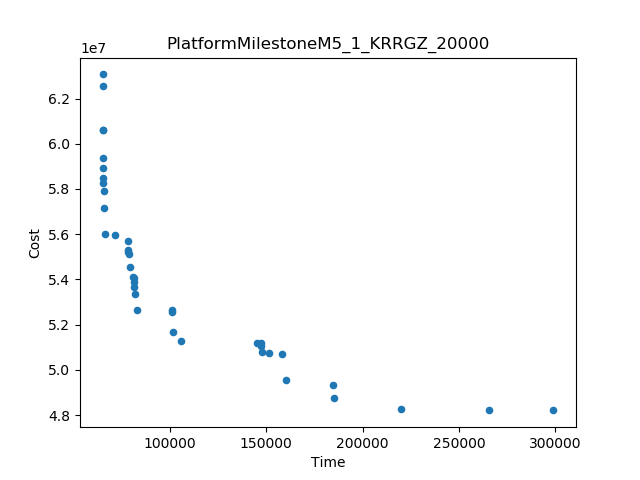

Values plotted in this chart, from the file beside it:
Time, Cost
299058, 4.820393772138747E7
65145, 6.30687637658421E7
219880, 4.8249625370974734E7
265550, 4.8230053421357505E7
185147, 4.874101846084464E7
105660, 5.128499991894823E7
160275, 4.955619309536976E7
145400, 5.117731065442188E7
65145, 6.2534745479730844E7
184488, 4.933606862034485E7
66098, 5.714292229784608E7
82976, 5.265060742403001E7
65147, 6.0614835925038464E7
158384, 5.067912398706141E7
65189, 5.935366210586828E7
101516, 5.167186856589721E7
66393, 5.599734027482151E7
65180, 6.060377681463588E7
100939, 5.262602082919819E7
65675, 5.790079638978483E7
79465, 5.456503640599462E7
81732, 5.335312886823811E7
78249, 5.571727043244442E7
71799, 5.594530661028796E7
100995, 5.2563984974292934E7
65234, 5.892038006954296E7
151544, 5.073672332617648E7
78830, 5.5127820228958376E7
65326, 5.848673281120236E7
80792, 5.408511074859514E7
65467, 5.827305239955881E7
147675, 5.07771548798616E7
81391, 5.364972347063792E7
78250, 5.52807977250616E7
81384, 5.390022066842223E7
147504, 5.106622974156376E7
147491, 5.116778072618612E7
81300, 5.406198785386967E7
78315, 5.5231508003066055E7
